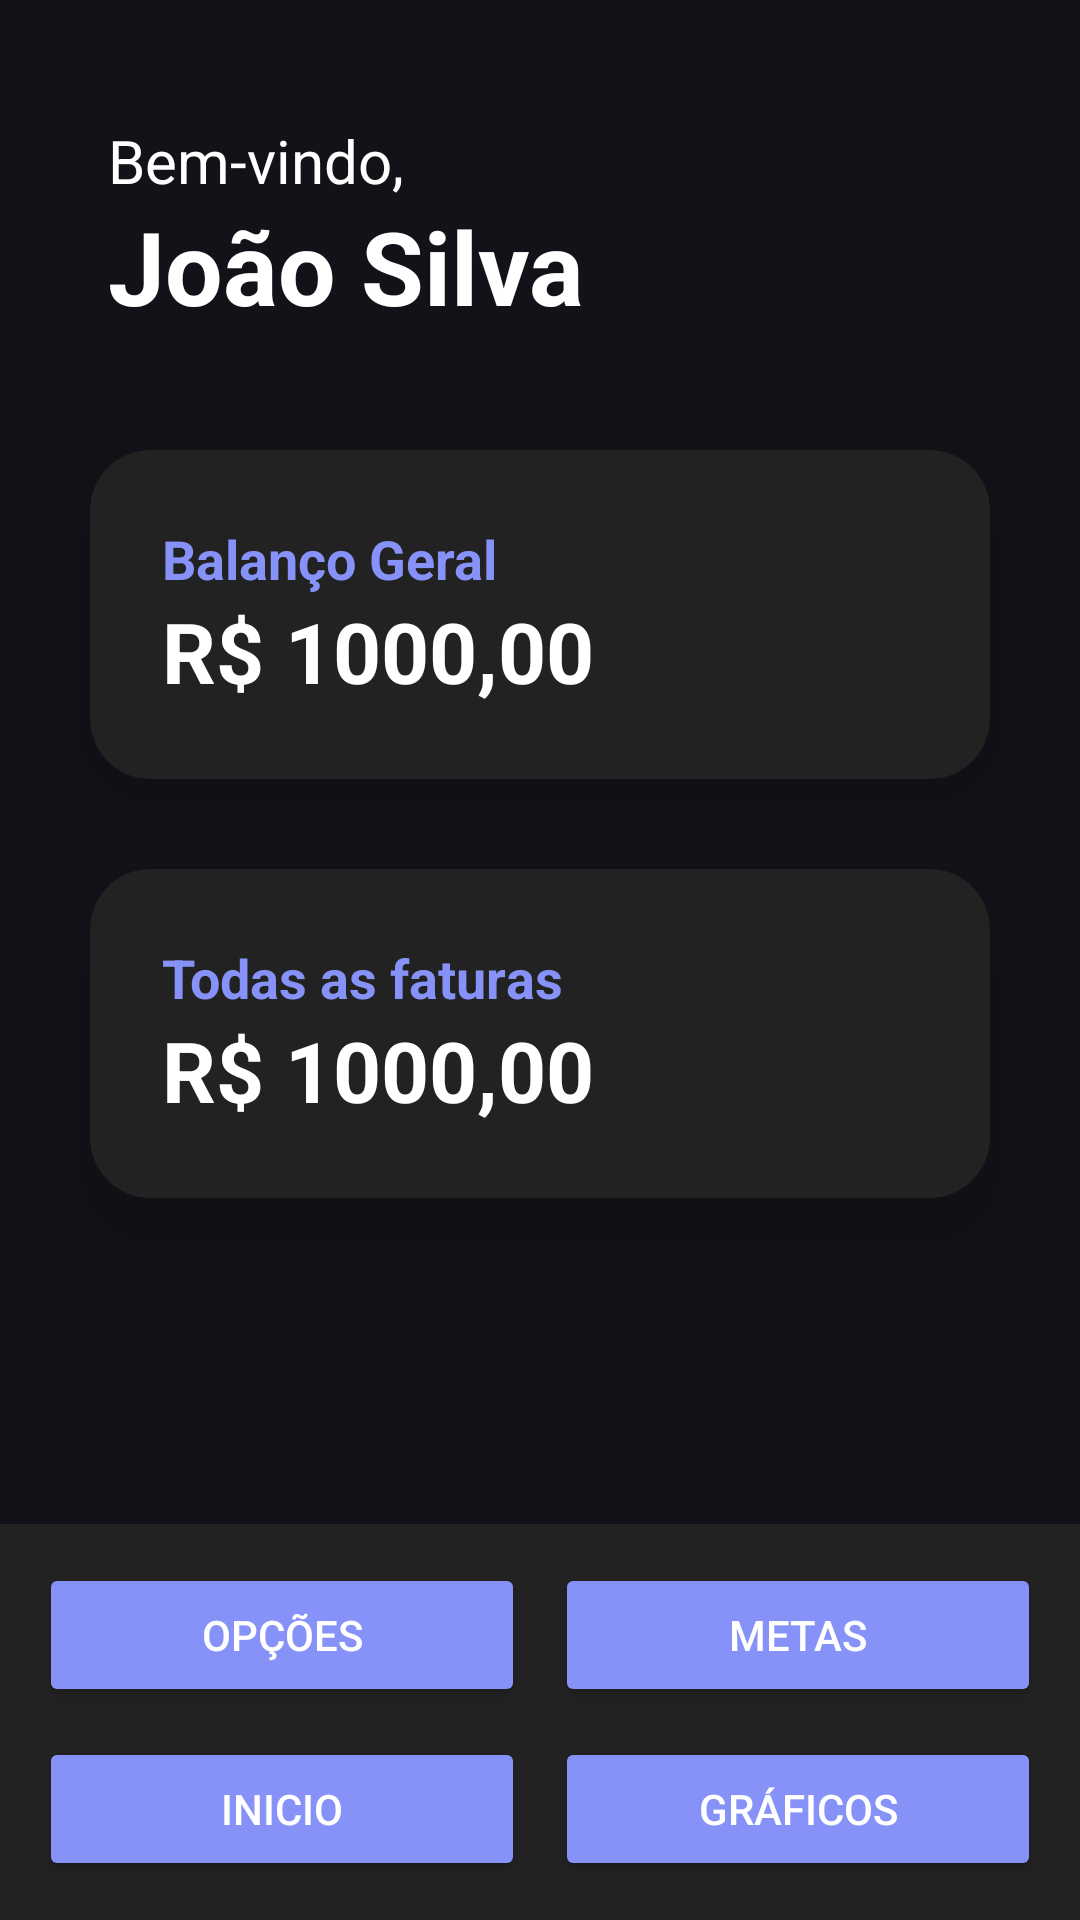

Write the Android layout XML for this screen, with the resource values it uses.
<!-- AndroidManifest.xml: application theme Theme.GestaoFinanceiraApp -->
<!-- res/layout/activity_main.xml -->
<?xml version="1.0" encoding="utf-8"?>
<RelativeLayout xmlns:android="http://schemas.android.com/apk/res/android"
    xmlns:app="http://schemas.android.com/apk/res-auto"
    xmlns:tools="http://schemas.android.com/tools"
    android:layout_width="match_parent"
    android:layout_height="match_parent"
    android:background="#FF141118">

    <TextView
        android:id="@+id/textViewBemvindo"
        android:layout_width="wrap_content"
        android:layout_height="wrap_content"
        android:layout_marginStart="36dp"
        android:layout_marginTop="40dp"
        android:text="Bem-vindo,"
        android:textColor="@color/white"
        android:textSize="20sp" />

    <TextView
        android:id="@+id/textViewUsuario"
        android:layout_width="wrap_content"
        android:layout_height="wrap_content"
        android:layout_marginStart="36dp"
        android:layout_marginTop="66dp"
        android:text="João Silva"
        android:textColor="@color/white"
        android:textSize="34sp"
        android:textStyle="bold" />

    <LinearLayout
        android:id="@+id/linearLayout"
        android:layout_width="match_parent"
        android:layout_height="match_parent"
        android:layout_marginTop="135dp"
        android:orientation="vertical">

        <androidx.cardview.widget.CardView
            android:id="@+id/cardViewBalanco"
            android:layout_width="match_parent"
            android:layout_height="wrap_content"
            android:layout_marginHorizontal="30dp"
            android:layout_marginVertical="15dp"
            android:background="@drawable/custom_edittext_login"
            android:backgroundTint="@color/dark_grey"
            app:cardCornerRadius="20dp"
            app:cardElevation="20dp">

            <LinearLayout
                android:layout_width="match_parent"
                android:layout_height="match_parent"
                android:orientation="vertical"
                android:padding="24dp">

                <TextView
                    android:id="@+id/textViewSaldoGeral"
                    android:layout_width="match_parent"
                    android:layout_height="wrap_content"
                    android:text="Balanço Geral"
                    android:textColor="@color/purple"
                    android:textSize="18sp"
                    android:textStyle="bold"
                    />

                <TextView
                    android:id="@+id/textViewSaldoGeralValor"
                    android:layout_width="match_parent"
                    android:layout_height="wrap_content"
                    android:text="R$ 1000,00"
                    android:textColor="@color/white"
                    android:textSize="28sp"
                    android:textStyle="bold"
                    />

            </LinearLayout>

        </androidx.cardview.widget.CardView>

        <androidx.cardview.widget.CardView
            android:id="@+id/cardViewInvoices"
            android:layout_width="match_parent"
            android:layout_height="wrap_content"
            android:layout_marginHorizontal="30dp"
            android:layout_marginVertical="15dp"
            android:background="@drawable/custom_edittext_login"
            android:backgroundTint="@color/dark_grey"
            app:cardCornerRadius="20dp"
            app:cardElevation="20dp">

            <LinearLayout
                android:layout_width="match_parent"
                android:layout_height="match_parent"
                android:orientation="vertical"
                android:padding="24dp">

                <TextView
                    android:id="@+id/textViewTodasFaturas"
                    android:layout_width="match_parent"
                    android:layout_height="wrap_content"
                    android:text="Todas as faturas"
                    android:textColor="@color/purple"
                    android:textSize="18sp"
                    android:textStyle="bold"
                    />

                <TextView
                    android:id="@+id/textViewTodasFaturasValor"
                    android:layout_width="match_parent"
                    android:layout_height="wrap_content"
                    android:text="R$ 1000,00"
                    android:textColor="@color/white"
                    android:textSize="28sp"
                    android:textStyle="bold"
                    />

            </LinearLayout>
        </androidx.cardview.widget.CardView>

    </LinearLayout>

    <LinearLayout
        android:layout_width="match_parent"
        android:layout_height="wrap_content"
        android:layout_weight="1"
        android:gravity="bottom"
        android:layout_alignParentBottom="true"
        android:orientation="vertical">

        <LinearLayout
            android:id="@+id/linearLayoutOptionsTop"
            android:layout_width="match_parent"
            android:layout_height="wrap_content"
            android:background="@color/dark_grey"
            android:orientation="horizontal"
            android:paddingTop="8dp"
            android:paddingHorizontal="8dp">

            
            <Button
                android:id="@+id/btnOptions"
                android:layout_width="20dp"
                android:layout_height="wrap_content"
                android:layout_margin="5dp"
                android:layout_weight="1"
                android:backgroundTint="@color/purple"
                android:onClick="mudarTelaConfiguracao"
                android:text="Opções"
                android:textColor="@color/white" />

            
            <Button
                android:id="@+id/btnGoals"
                android:layout_width="20dp"
                android:layout_height="wrap_content"
                android:layout_margin="5dp"
                android:layout_weight="1"
                android:backgroundTint="@color/purple"
                android:onClick="mudarTelaMetas"
                android:text="Metas"
                android:textColor="@color/white" />
        </LinearLayout>

        <LinearLayout
            android:id="@+id/linearLayoutOptionsBottom"
            android:layout_width="match_parent"
            android:layout_height="match_parent"
            android:layout_weight="1"
            android:background="@color/dark_grey"
            android:orientation="horizontal"
            android:paddingBottom="8dp"
            android:paddingHorizontal="8dp">

            
            <Button
                android:id="@+id/btnHome"
                android:layout_width="20dp"
                android:layout_height="wrap_content"
                android:layout_margin="5dp"
                android:layout_weight="1"
                android:backgroundTint="@color/purple"
                android:text="Inicio"
                android:textColor="@color/white" />

            
            <Button
                android:id="@+id/btnCharts"
                android:layout_width="20dp"
                android:layout_height="wrap_content"
                android:layout_margin="5dp"
                android:layout_weight="1"
                android:backgroundTint="@color/purple"
                android:onClick="mudarTelaGrafico"
                android:text="Gráficos"
                android:textColor="@color/white" />
        </LinearLayout>
    </LinearLayout>

</RelativeLayout>
<!-- resources referenced by this layout -->
<resources>
  <color name="dark_grey">#222222</color>
  <color name="purple">#8692F7</color>
  <color name="white">#FFFFFFFF</color>
  <style name="Theme.GestaoFinanceiraApp" parent="Base.Theme.GestaoFinanceiraApp" />
  <style name="Base.Theme.GestaoFinanceiraApp" parent="Theme.Material3.DayNight.NoActionBar">
          <item name="android:statusBarColor">@android:color/transparent</item>
      
          
      </style>
</resources>
